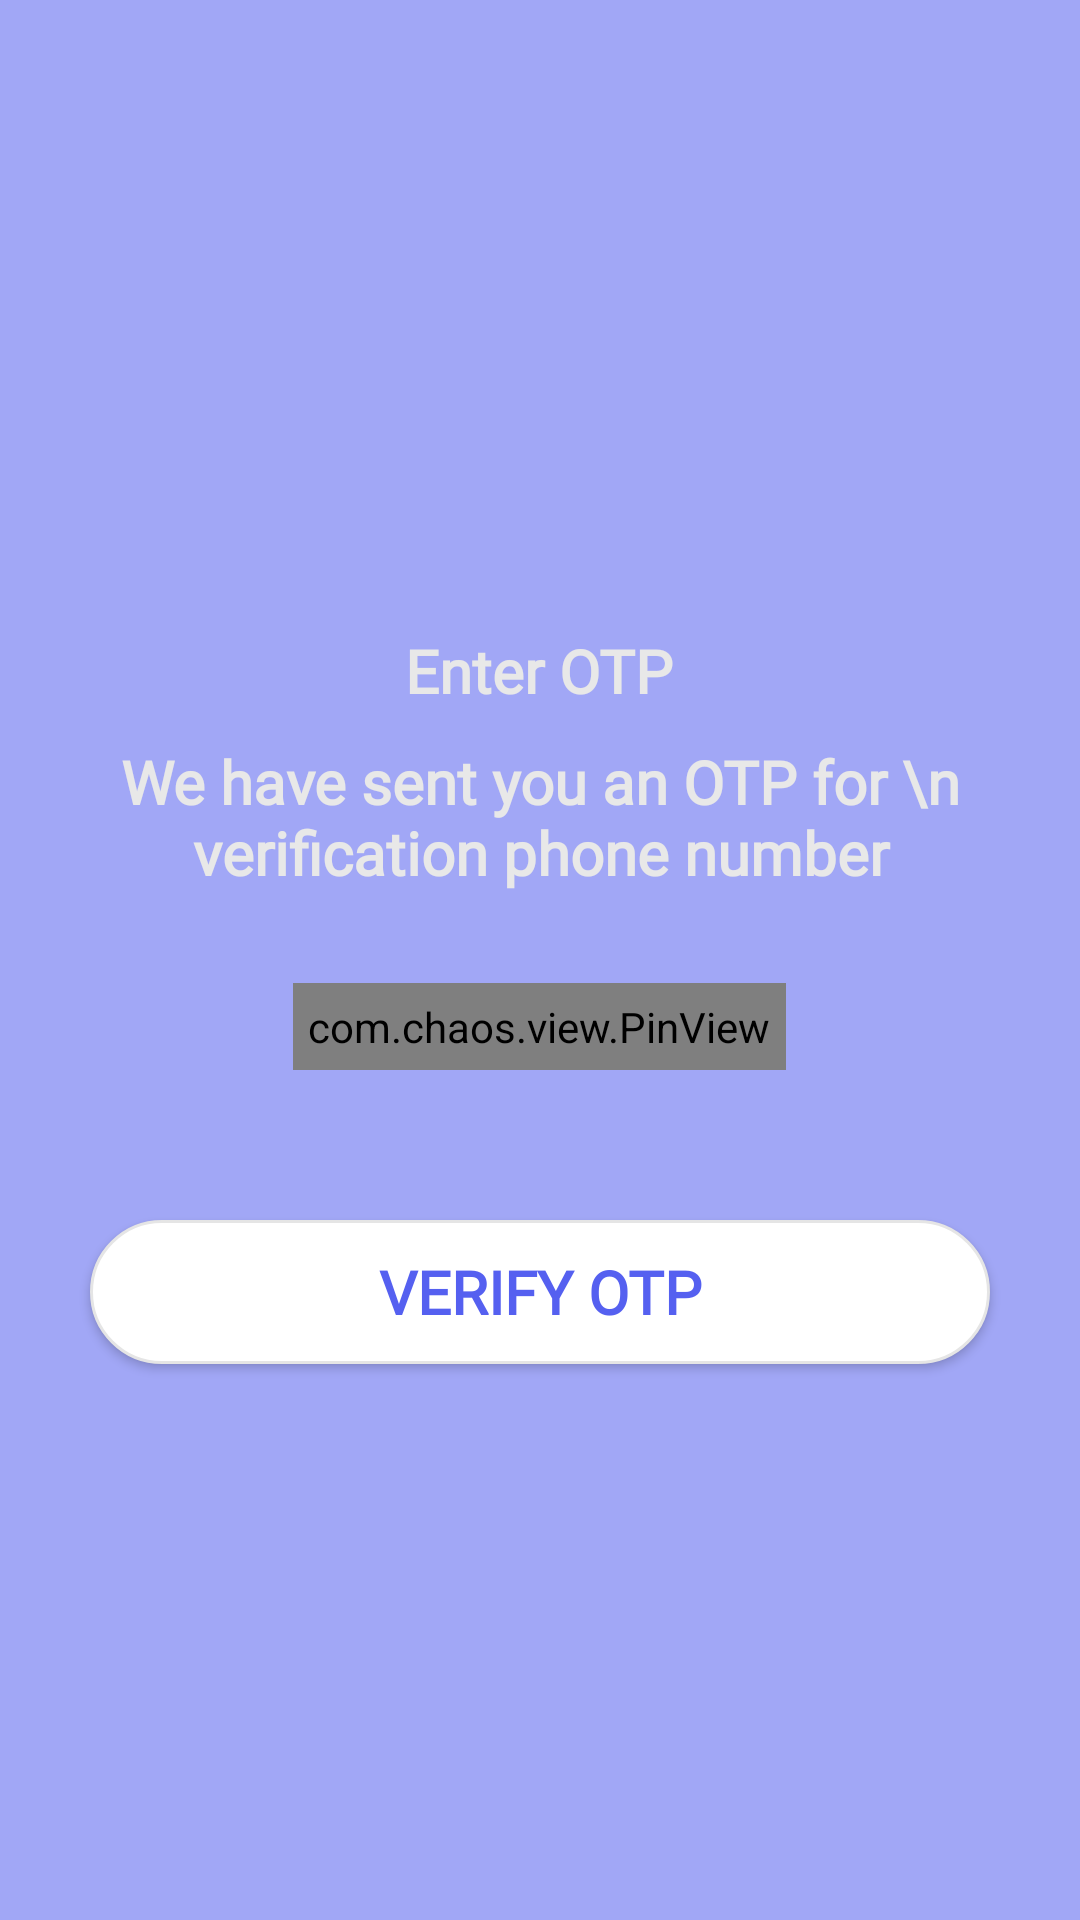

Write the Android layout XML for this screen, with the resource values it uses.
<!-- AndroidManifest.xml: application theme Theme.CoronaTracker -->
<!-- res/layout/activity_verify_code.xml -->
<?xml version="1.0" encoding="utf-8"?>
<RelativeLayout xmlns:android="http://schemas.android.com/apk/res/android"
    xmlns:app="http://schemas.android.com/apk/res-auto"
    xmlns:tools="http://schemas.android.com/tools"
    android:layout_width="match_parent"
    android:layout_height="match_parent"
    android:background="@color/colorLightBlue"
    tools:context=".VerifyCodeActivity">

    <ImageView
        android:id="@+id/imgVerifyNumber"
        android:layout_width="100dp"
        android:layout_height="100dp"
        android:layout_centerHorizontal="true"
        android:layout_marginTop="100dp"
        android:src="@drawable/group_2" />

    <TextView
        android:id="@+id/txtNumber"
        android:layout_width="wrap_content"
        android:layout_height="wrap_content"
        android:layout_below="@id/imgVerifyNumber"
        android:layout_centerHorizontal="true"
        android:layout_marginTop="10dp"
        android:text="Enter OTP"
        android:textColor="@color/colorAccent"
        android:textSize="20dp"
        android:textStyle="bold"
        android:fontFamily="@font/poppins" />


    <TextView
        android:id="@+id/text"
        android:layout_width="wrap_content"
        android:layout_height="wrap_content"
        android:layout_below="@id/txtNumber"
        android:layout_centerHorizontal="true"
        android:layout_marginTop="10dp"
        android:gravity="center"
        android:text="We have sent you an OTP for \n verification phone number"
        android:textColor="@color/colorAccent"
        android:textSize="20dp"
        android:textStyle="bold"
        android:fontFamily="@font/poppins" />

    <com.chaos.view.PinView
        android:id="@+id/otp_text_view"
        style="@style/PinWidget.PinView"
        android:layout_width="wrap_content"
        android:layout_height="wrap_content"
        android:layout_below="@id/text"
        android:layout_centerHorizontal="true"
        android:layout_gravity="center"
        android:layout_marginTop="30dp"
        android:cursorVisible="true"
        android:inputType="number"
        android:padding="5dp"
        android:textColor="@color/colorAccent"
        android:textColorHint="@color/colorAccent"
        android:textSize="18sp"
        android:textStyle="bold"
        android:fontFamily="@font/poppins"
        app:cursorColor="@color/colorPrimary"
        app:cursorWidth="2dp"
        app:hideLineWhenFilled="false"
        app:itemCount="6"
        app:itemHeight="48dp"
        app:itemRadius="4dp"
        app:itemSpacing="0dp"
        app:itemWidth="48dp"
        app:lineColor="@color/colorAccent"
        app:lineWidth="2dp"
        app:viewType="rectangle" />

    <Button
        android:id="@+id/btnVerify"
        android:layout_width="match_parent"
        android:layout_height="wrap_content"
        android:layout_below="@+id/otp_text_view"
        android:layout_marginHorizontal="30dp"
        android:layout_marginTop="50dp"
        android:background="@drawable/white_rounded_button"
        android:text="Verify OTP"
        android:textColor="@color/colorPrimary"
        android:textSize="20dp"
        android:textStyle="bold"
        android:fontFamily="@font/poppins"/>

    <ProgressBar
        android:id="@+id/progressBar"
        android:layout_width="50dp"
        android:layout_height="50dp"
        android:layout_centerInParent="true"
        android:indeterminateTint="@color/active"
        android:visibility="gone" />

</RelativeLayout>
<!-- resources referenced by this layout -->
<resources>
  <color name="active">#29B6F6</color>
  <color name="colorAccent">#E8E8E8</color>
  <color name="colorLightBlue">#A1A7F6</color>
  <color name="colorPrimary">#5560F0</color>
  <!-- drawable white_rounded_button (drawable) -->
  <?xml version="1.0" encoding="utf-8"?>
  <selector xmlns:android="http://schemas.android.com/apk/res/android">
  
      <item android:state_pressed="true">
          <shape>
              <solid android:color="@color/colorAccent" />
              <stroke android:width="1dp" android:color="@color/black" />
              <corners android:radius="50dp" />
          </shape>
  
  
      </item>
  
      <item>
          <shape>
              <solid android:color="@color/white" />
              <stroke android:width="1dp" android:color="@color/grey" />
              <corners android:radius="50dp" />
          </shape>
      </item>
  </selector>
  <style name="Theme.CoronaTracker" parent="Theme.AppCompat.Light.NoActionBar">
          
          <item name="colorPrimary">@color/active</item>
  
          <item name="colorOnPrimary">@color/white</item>
          
  
  
  
          
          <item name="android:statusBarColor" tools:targetApi="l">@color/white</item>
          <item name="windowActionBar">false</item>
          <item name="android:windowLightStatusBar" tools:targetApi="m">true</item>
          <item name="windowNoTitle">true</item>
          
  
      </style>
  <color name="black">#FF000000</color>
  <color name="white">#FFFFFFFF</color>
  <color name="grey">#E5E5E5</color>
</resources>
